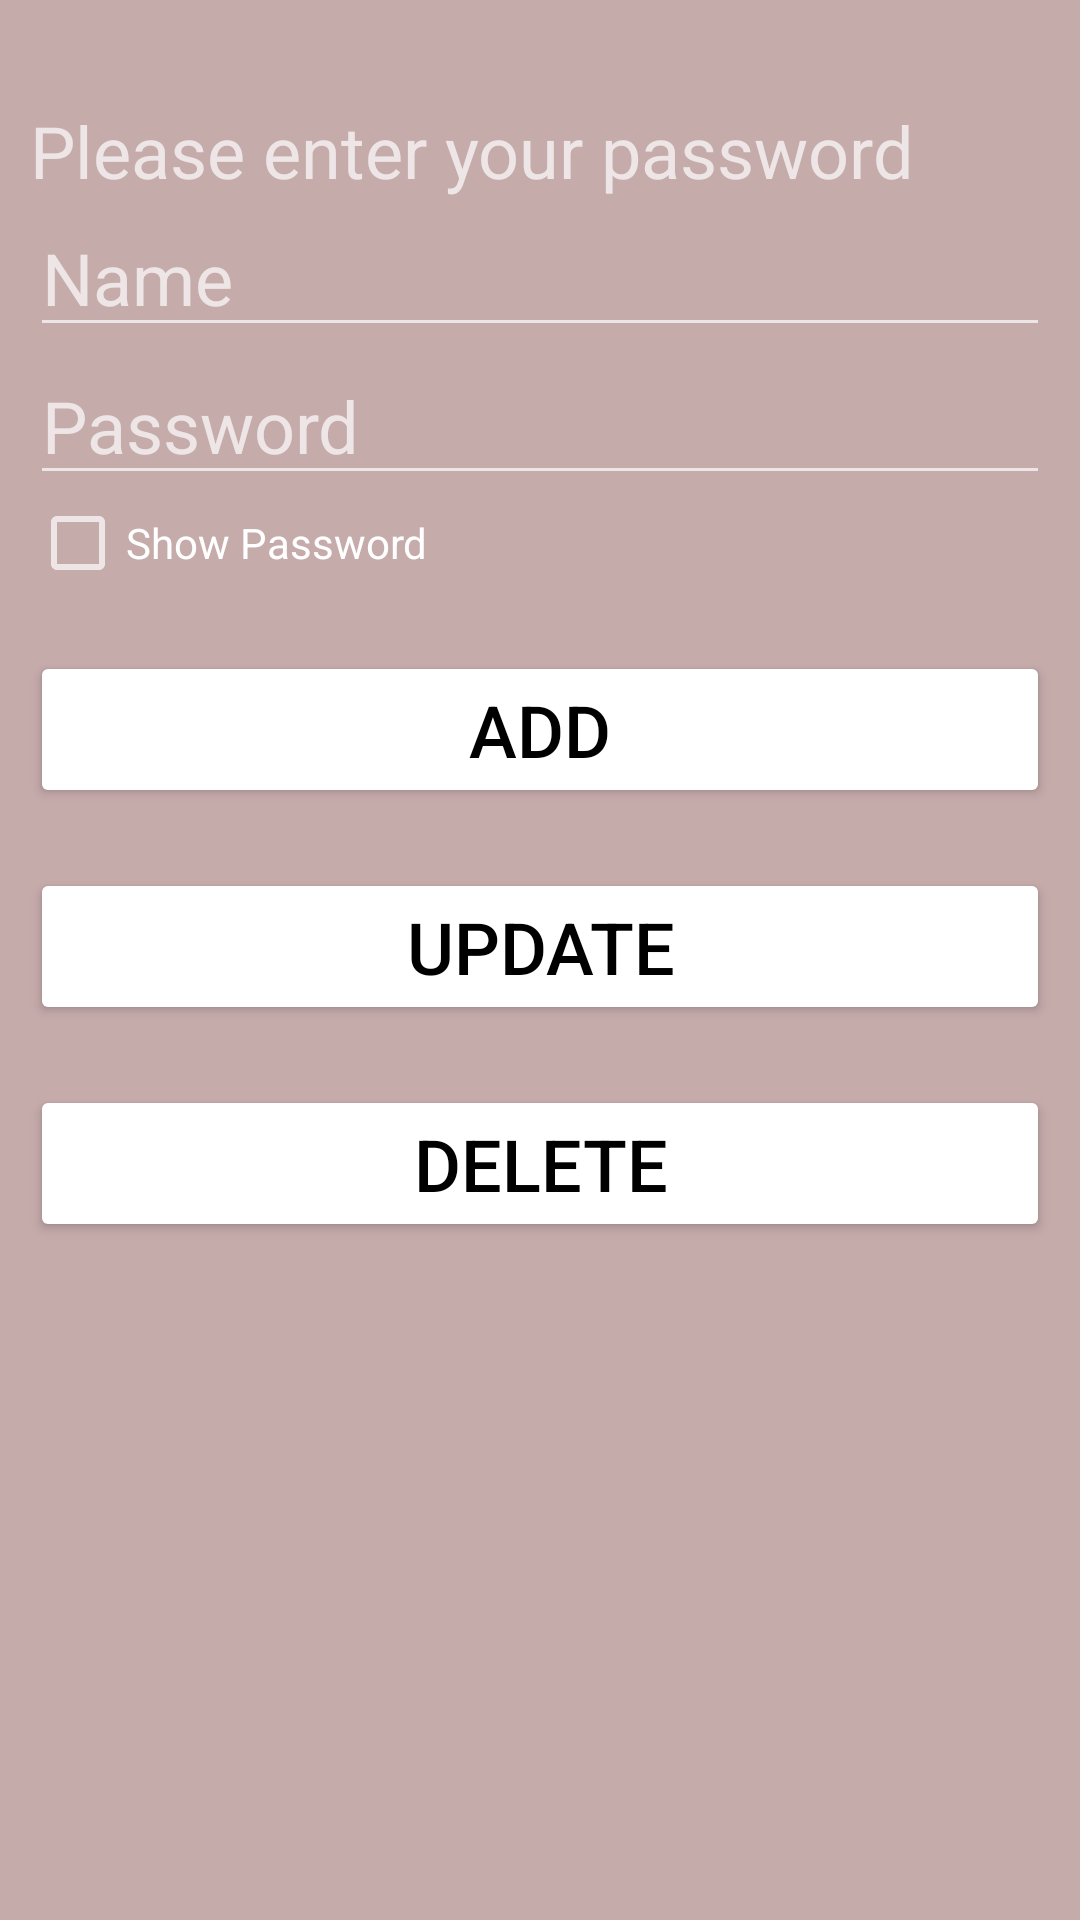

The Android layout XML behind this screen, and the referenced resources:
<!-- AndroidManifest.xml: activity theme Theme.AppCompat.NoActionBar -->
<!-- res/layout/activity_add_data.xml -->
<?xml version="1.0" encoding="utf-8"?>
<RelativeLayout xmlns:android="http://schemas.android.com/apk/res/android"
    xmlns:app="http://schemas.android.com/apk/res-auto"
    xmlns:tools="http://schemas.android.com/tools"
    android:layout_width="match_parent"
    android:layout_height="match_parent"
    tools:context=".MainActivity"
    android:background="@color/forashot"
    android:padding="10dp">

    <TextView
        android:id="@+id/text"
        android:layout_width="match_parent"
        android:layout_height="wrap_content"
        android:text="Please enter your password"
        android:textSize="24dp"
        android:layout_marginTop="24dp"/>
    <EditText
        android:id="@+id/lessonEditText"
        android:layout_width="match_parent"
        android:layout_height="wrap_content"
        android:textSize="24dp"
        android:layout_below="@+id/text"
        android:hint="Name"/>
    <EditText
        android:id="@+id/nameEditText"
        android:layout_width="match_parent"
        android:layout_height="wrap_content"
        android:textSize="24dp"
        android:layout_below="@+id/lessonEditText"
        android:inputType="textPassword"
        android:hint="Password"/>
    <CheckBox
        android:id="@+id/showPassword"
        android:layout_width="wrap_content"
        android:layout_height="wrap_content"
        android:layout_below="@id/nameEditText"
        android:text="Show Password" />
    <Button
        android:id="@+id/addButton"
        android:layout_width="match_parent"
        android:layout_height="wrap_content"
        android:text="ADD"
        android:textSize="24dp"
        android:onClick="add"
        android:layout_below="@id/showPassword"
        android:backgroundTint="@color/white"
        android:textColor="@color/black"
        android:layout_marginTop="20dp"/>
    <Button
        android:id="@+id/updateButton"
        android:layout_width="match_parent"
        android:layout_height="wrap_content"
        android:text="UPDATE"
        android:onClick="update"
        android:textSize="24dp"
        android:layout_below="@id/addButton"
        android:backgroundTint="@color/white"
        android:textColor="@color/black"
        android:layout_marginTop="20dp"/>
    <Button
        android:id="@+id/deleteButton"
        android:layout_width="match_parent"
        android:layout_height="wrap_content"
        android:text="DELETE"
        android:onClick="delete"
        android:textSize="24dp"
        android:layout_below="@id/updateButton"
        android:backgroundTint="@color/white"
        android:textColor="@color/black"
        android:layout_marginTop="20dp"/>

</RelativeLayout>
<!-- resources referenced by this layout -->
<resources>
  <color name="black">#FF000000</color>
  <color name="forashot">#C6ABAB</color>
  <color name="white">#FFFFFFFF</color>
</resources>
